Run: headless pygame with SDL's dummy video driver; simulated clock (each Clock.tick advances the game by its frame time, no real sleeping); random seed 0; keys injected as events and as key.get_pressed() state; no mouse input.
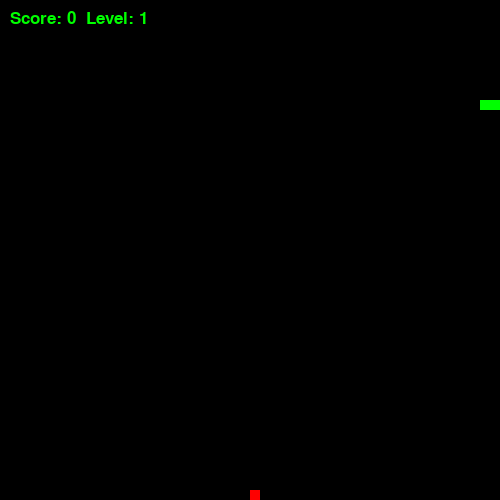
Frame 1 of 1 · flips 1–60 · no input (game ended)

The pygame program that drew these frames:

import pygame
import sys
import random

pygame.init()

# Screen dimensions and cell size
width, height = 500, 500
cell_size = 10

# Set up the screen
screen = pygame.display.set_mode((width, height))
pygame.display.set_caption('Simple Snake')

# Colors
black = (0, 0 , 0)
green = (0, 255, 0)
red = (255, 0, 0)

# Snake starting position and body
snake_pos = [100, 100]
snake_body = [[100, 100], [80, 100], [60, 100]]
direction = 'RIGHT'
change_to = direction

# Food position
food_pos = [random.randrange(1, (width//cell_size)) * cell_size, random.randrange(1, (height//cell_size)) * cell_size]
food_spawn = True

# Score and level
score = 0
level = 1
snake_speed = 15

# Clock to control the speed of the snake
clock = pygame.time.Clock()

# Function to display the score and level
def show_score(score, level):
    font = pygame.font.SysFont("arial", 25)
    score_text = font.render(f"Score: {score}  Level: {level}", True, green)
    screen.blit(score_text, [10, 10])

# Main game loop
running = True
while running:
    for event in pygame.event.get():
        if event.type == pygame.QUIT:
            running = False
        elif event.type == pygame.KEYDOWN:
            if event.key == pygame.K_UP and direction != 'DOWN':
                change_to = 'UP'
            elif event.key == pygame.K_DOWN and direction != 'UP':
                change_to = 'DOWN'
            elif event.key == pygame.K_RIGHT and direction != 'LEFT':
                change_to = 'RIGHT'
            elif event.key == pygame.K_LEFT and direction != 'RIGHT':
                change_to = 'LEFT'

    # Change the direction
    direction = change_to

    # Move the snake
    if direction == 'UP':
        snake_pos[1] -= cell_size
    elif direction == 'DOWN':
        snake_pos[1] += cell_size
    elif direction == 'LEFT':
        snake_pos[0] -= cell_size
    elif direction == 'RIGHT':
        snake_pos[0] += cell_size

    # Snake body movement (adding the new head and removing the tail)
    snake_body.insert(0, list(snake_pos))
    if snake_pos == food_pos:
        food_spawn = False
        score += 10  # Increase score when food is eaten
        if score % 50 == 0:  # Increase level every 50 points
            level += 1
            snake_speed += 5  # Increase speed when level up
    else:
        snake_body.pop()

    # Check if the snake hits the boundaries
    if snake_pos[0] < 0 or snake_pos[0] >= width or snake_pos[1] < 0 or snake_pos[1] >= height:
        running = False  # End the game if the snake hits the boundary

    # Check if the snake collides with itself
    for block in snake_body[1:]:
        if block == snake_pos:
            running = False  # End the game if the snake collides with itsel

    # Spawn food randomly
    if not food_spawn:
        food_pos = [random.randrange(1, (width//cell_size)) * cell_size, random.randrange(1, (height//cell_size)) * cell_size]
    food_spawn = True

    # Update the screen
    screen.fill(black)

    # Draw the snake
    for block in snake_body:
        pygame.draw.rect(screen, green, pygame.Rect(block[0], block[1], cell_size, cell_size))

    # Draw the food
    pygame.draw.rect(screen, red, pygame.Rect(food_pos[0], food_pos[1], cell_size, cell_size))

    # Display the score and level
    show_score(score, level)

    # Update the display
    pygame.display.flip()

    # Control the snake speed
    clock.tick(snake_speed)

# Quit the game
pygame.quit()
sys.exit()
